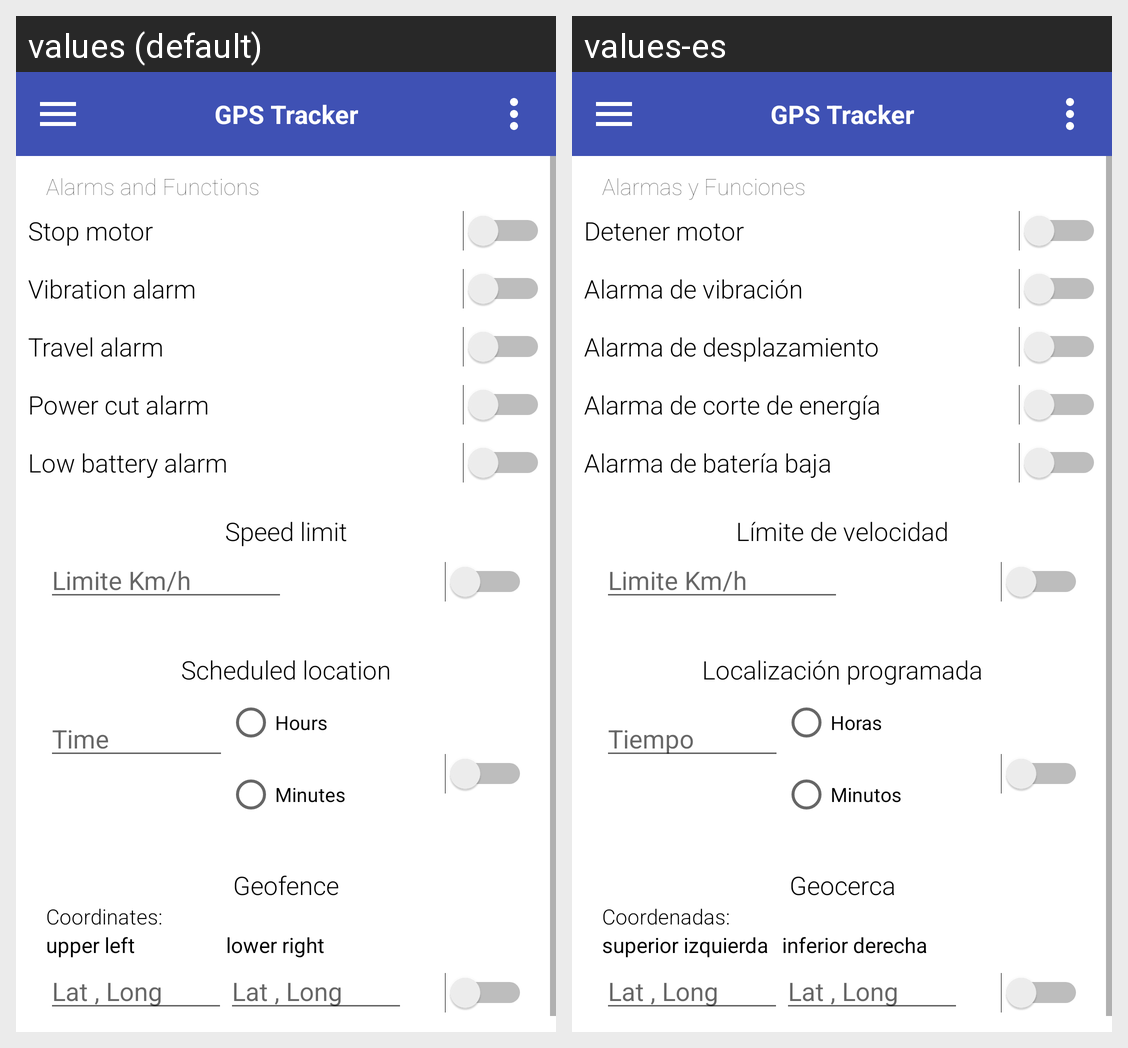

Locale-by-locale string values for the Android screen shown in this grid:
Android screen res/layout/activity_funciones.xml rendered under 2 locales, left to right: values (default), values-es. Device: Nexus 5 (rendered at 1080×1920; each locale shown at half size, 540×960, under a caption strip naming it); theme AppTheme.
Strings drawn on this screen, with the default value and each locale's value (text and hints the layout hard-codes, and strings that could not be matched under every locale, appear in the picture but are not listed):

title_activity_funciones
  values: Alarms and Functions
  values-es: Alarmas y Funciones

spinner_detener_motor
  values: Stop motor
  values-es: Detener motor

spinner_alarma_vibracion
  values: Vibration alarm
  values-es: Alarma de vibración

spinner_alarma_desplazamiento
  values: Travel alarm
  values-es: Alarma de desplazamiento

spinner_alarma_corteenergia
  values: Power cut alarm
  values-es: Alarma de corte de energía

spinner_alarma_bateriabaja
  values: Low battery alarm
  values-es: Alarma de batería baja

limitevelocidad
  values: Speed limit
  values-es: Límite de velocidad

localizacionprogramada
  values: Scheduled location
  values-es: Localización programada

tiempo
  values: Time
  values-es: Tiempo

horas
  values: Hours
  values-es: Horas

minutos
  values: Minutes
  values-es: Minutos

geocerca
  values: Geofence
  values-es: Geocerca

coordenadas
  values: Coordinates:
  values-es: Coordenadas:

superiorizquierda
  values: upper left
  values-es: superior izquierda

inferiorderecha
  values: lower right
  values-es: inferior derecha

app_name
  values: GPS Tracker
  values-es: GPS Tracker
